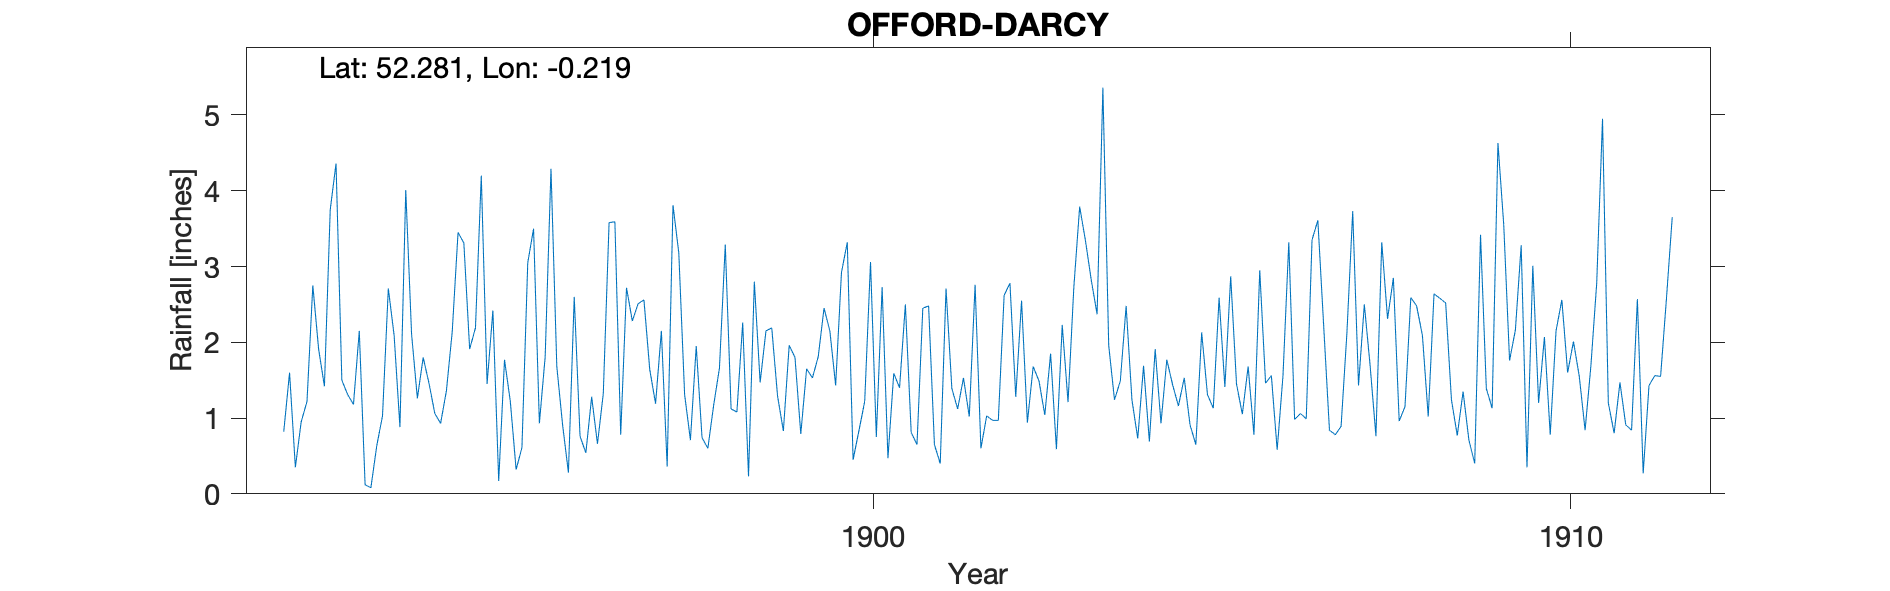

The data file committed next to this chart (first rows):
OFFORD-DARCY, , , , , , , , , , , , , , , , , , , , , , , 
Grid ref, TL216663, Long, -0.2189, Lat, 52.28, Elevation, 51, ft, , , , , , , , , , , , , , , 
Station no, RR4310, , , , , , , , , , , , , , , , , , , , , , 
, 1890, 1891, 1892, 1893, 1894, 1895, 1896, 1897, 1898, 1899, 1900, 1901, 1902, 1903, 1904, 1905, 1906, 1907, 1908, 1909, 1910, 1911, 1912
January, , , 0.82, 1.18, 1.8, 2.42, 0.91, 2.28, 0.74, 2.19, 2.92, 0.81, 0.6, 1.85, 1.49, 0.91, 2.95, 0.84, 0.96, 0.71, 1.2, 1.2, 
February, , , 1.6, 2.15, 1.46, 0.17, 0.28, 2.51, 0.6, 1.29, 3.32, 0.65, 1.03, 0.59, 2.48, 0.65, 1.46, 0.78, 1.15, 0.4, 2.07, 0.8, 
March, , , 0.35, 0.12, 1.06, 1.77, 2.6, 2.56, 1.17, 0.83, 0.45, 2.45, 0.97, 2.23, 1.24, 2.13, 1.56, 0.89, 2.59, 3.42, 0.78, 1.47, 
April, , , 0.95, 0.08, 0.93, 1.22, 0.76, 1.64, 1.66, 1.96, 0.83, 2.48, 0.97, 1.21, 0.73, 1.31, 0.58, 2.12, 2.48, 1.39, 2.15, 0.91, 
May, , , 1.22, 0.63, 1.36, 0.32, 0.54, 1.19, 3.29, 1.8, 1.22, 0.65, 2.62, 2.73, 1.69, 1.13, 1.56, 3.73, 2.09, 1.13, 2.56, 0.84, 
June, , , 2.75, 1.03, 2.14, 0.61, 1.28, 2.15, 1.12, 0.79, 3.06, 0.4, 2.78, 3.79, 0.69, 2.59, 3.32, 1.43, 1.02, 4.63, 1.6, 2.57, 
July, , , 1.91, 2.71, 3.45, 3.05, 0.66, 0.36, 1.08, 1.65, 0.75, 2.71, 1.28, 3.34, 1.91, 1.41, 0.98, 2.5, 2.64, 3.55, 2.01, 0.27, 
August, , , 1.42, 2.09, 3.31, 3.5, 1.32, 3.81, 2.26, 1.53, 2.73, 1.39, 2.55, 2.82, 0.93, 2.87, 1.06, 1.69, 2.58, 1.76, 1.55, 1.43, 
September, , , 3.75, 0.88, 1.91, 0.93, 3.58, 3.18, 0.23, 1.81, 0.47, 1.12, 0.94, 2.37, 1.77, 1.45, 0.99, 0.76, 2.52, 2.16, 0.84, 1.56, 
October, , , 4.36, 4.01, 2.19, 1.81, 3.59, 1.31, 2.8, 2.45, 1.59, 1.53, 1.68, 5.36, 1.44, 1.05, 3.35, 3.32, 1.24, 3.28, 1.69, 1.55, 
November, , , 1.5, 2.11, 4.2, 4.29, 0.78, 0.71, 1.47, 2.15, 1.4, 1.02, 1.49, 1.96, 1.16, 1.68, 3.61, 2.31, 0.77, 0.35, 2.78, 2.57, 
December, , , 1.31, 1.26, 1.45, 1.68, 2.72, 1.95, 2.15, 1.43, 2.5, 2.76, 1.04, 1.24, 1.53, 0.78, 2.22, 2.85, 1.35, 3.01, 4.95, 3.65, 
Total, , , 21.94, 18.25, 25.26, 21.77, 19.02, 23.65, 18.57, 19.88, 21.24, 17.97, 17.95, 29.49, 17.06, 17.96, 23.64, 23.22, 21.39, 25.79, 24.18, 18.82, 
